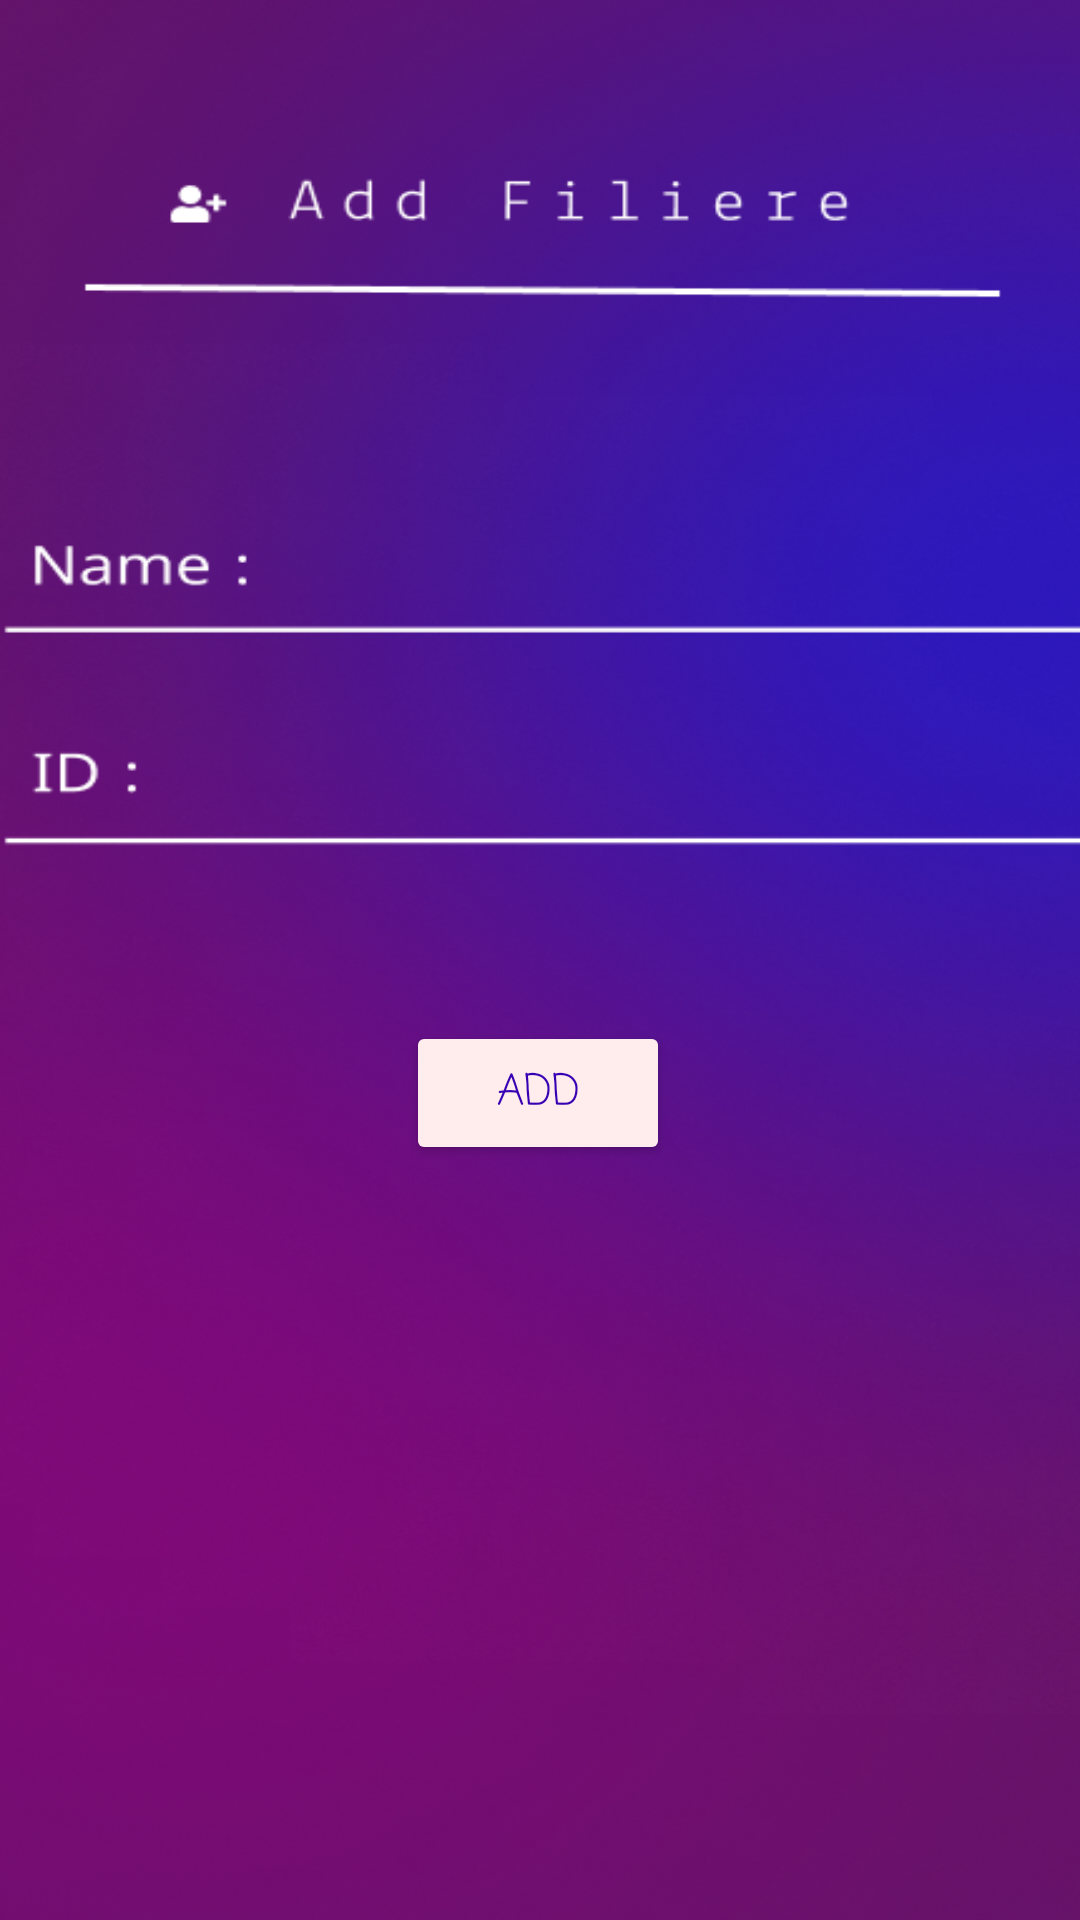

The Android layout XML behind this screen, and the referenced resources:
<!-- AndroidManifest.xml: application theme Theme.Gestin_ISTA_3 -->
<!-- res/layout/activity_add_filiere.xml -->
<?xml version="1.0" encoding="utf-8"?>
<androidx.constraintlayout.widget.ConstraintLayout xmlns:android="http://schemas.android.com/apk/res/android"
    xmlns:app="http://schemas.android.com/apk/res-auto"
    xmlns:tools="http://schemas.android.com/tools"
    android:layout_width="match_parent"
    android:layout_height="match_parent"
    android:background="@drawable/addfiliere"
    tools:context=".Add_Filiere">

    <EditText
        android:id="@+id/NameFiliere_Edittxt"
        android:layout_width="wrap_content"
        android:layout_height="wrap_content"
        android:background="@android:color/transparent"
        android:ems="10"
        android:inputType="textPersonName"
        android:textAlignment="center"
        android:textColor="@color/white"
        android:textSize="18dp"
        app:layout_constraintBottom_toBottomOf="parent"
        app:layout_constraintEnd_toEndOf="parent"
        app:layout_constraintHorizontal_bias="0.771"
        app:layout_constraintStart_toStartOf="parent"
        app:layout_constraintTop_toTopOf="parent"
        app:layout_constraintVertical_bias="0.282" />

    <EditText
        android:id="@+id/IdFiliere_EditText"
        android:layout_width="wrap_content"
        android:layout_height="wrap_content"
        android:background="@android:color/transparent"
        android:ems="10"
        android:inputType="textPersonName"
        android:textAlignment="center"
        android:textColor="@color/white"
        android:textSize="18dp"
        app:layout_constraintBottom_toBottomOf="parent"
        app:layout_constraintEnd_toEndOf="parent"
        app:layout_constraintHorizontal_bias="0.771"
        app:layout_constraintStart_toStartOf="parent"
        app:layout_constraintTop_toTopOf="parent"
        app:layout_constraintVertical_bias="0.399" />

    <Button
        android:id="@+id/AddFiliere_Button"
        android:layout_width="wrap_content"
        android:layout_height="wrap_content"
        android:backgroundTint="#FFECEC"
        android:fontFamily="casual"
        android:text="ADD"
        android:textColor="@color/purple_700"
        app:layout_constraintBottom_toBottomOf="parent"
        app:layout_constraintEnd_toEndOf="parent"
        app:layout_constraintHorizontal_bias="0.498"
        app:layout_constraintStart_toStartOf="parent"
        app:layout_constraintTop_toTopOf="parent"
        app:layout_constraintVertical_bias="0.575" />
</androidx.constraintlayout.widget.ConstraintLayout>
<!-- resources referenced by this layout -->
<resources>
  <!-- drawable addfiliere: png bitmap (drawable-v24, 416629 bytes) -->
  <style name="Theme.Gestin_ISTA_3" parent="Theme.MaterialComponents.DayNight.NoActionBar">
          
          <item name="colorPrimary">@color/purple_500</item>
          <item name="colorPrimaryVariant">@color/purple_700</item>
          <item name="colorOnPrimary">@color/white</item>
          
          <item name="colorSecondary">@color/teal_200</item>
          <item name="colorSecondaryVariant">@color/teal_700</item>
          <item name="colorOnSecondary">@color/black</item>
          
          <item name="android:statusBarColor">?attr/colorPrimaryVariant</item>
          
      </style>
  <!-- not gathered from this repository: default colours our renderer supplied (Android Studio template values) -->
  <color name="purple_500">#FF6200EE</color>
  <color name="purple_700">#FF3700B3</color>
  <color name="teal_200">#FF03DAC5</color>
  <color name="teal_700">#FF018786</color>
  <color name="black">#FF000000</color>
  <color name="white">#FFFFFFFF</color>
</resources>
